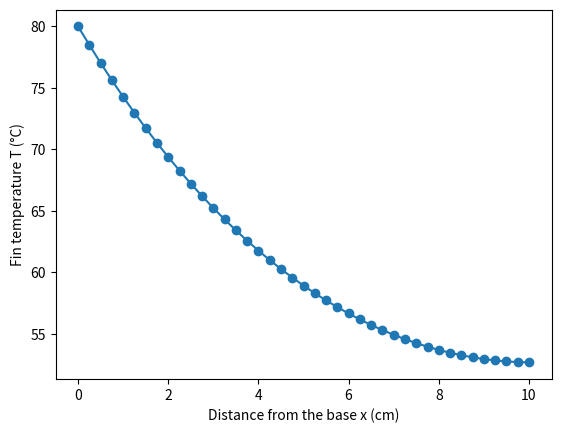

Recreate this plot in Python.
# Temperature in an aluminum pin fin: finite differences (BVP)
import numpy as np
import matplotlib.pyplot as plt

k = 237.0           # thermal conductivity of pure aluminum, W/(m K)
d, L = 0.003, 0.10  # fin diameter and length, m
h = 30.0            # convection coefficient, W/(m^2 K)
t_base, t_air = 80.0, 25.0          # base, air temperature, deg C
m = np.sqrt(4 * h / (k * d))        # fin parameter, 1/m
area = np.pi * d**2 / 4             # cross-section area, m^2


def fin_fd(n):
    """Solve for theta = T - T_air on n + 1 nodes."""
    dx = L / n
    a, b = np.zeros((n + 1, n + 1)), np.zeros(n + 1)
    a[0, 0], b[0] = 1.0, t_base - t_air     # base: T fixed
    for i in range(1, n):                   # interior nodes
        a[i, i - 1:i + 2] = [1.0, -(2 + (m * dx)**2), 1.0]
    a[n, n - 1] = 2.0                       # convective tip
    a[n, n] = -(2 + (m * dx)**2 + 2 * h * dx / k)
    return np.linspace(0.0, L, n + 1), np.linalg.solve(a, b)


mL, hk = m * L, h / (m * k)
q_exact = (np.sqrt(h * np.pi * d * k * area) * (t_base - t_air)
           * (np.sinh(mL) + hk * np.cosh(mL))
           / (np.cosh(mL) + hk * np.sinh(mL)))
print(f'm L = {mL:.4f}   exact q = {q_exact:.5f} W')
print('   n   T_tip (C)   q_fin (W)   error in q (W)')
for n in [5, 10, 20, 40]:
    x, th = fin_fd(n)
    dx = L / n                          # heat flow in at the base
    q = -k * area * (-3 * th[0] + 4 * th[1] - th[2]) / (2 * dx)
    err = q - q_exact
    print(f'{n:4d} {th[-1] + t_air:11.3f} {q:11.5f} {err:13.2e}')
plt.plot(100 * x, th + t_air, 'o-')
plt.xlabel('Distance from the base x (cm)')
plt.ylabel('Fin temperature T (°C)')
plt.show()
